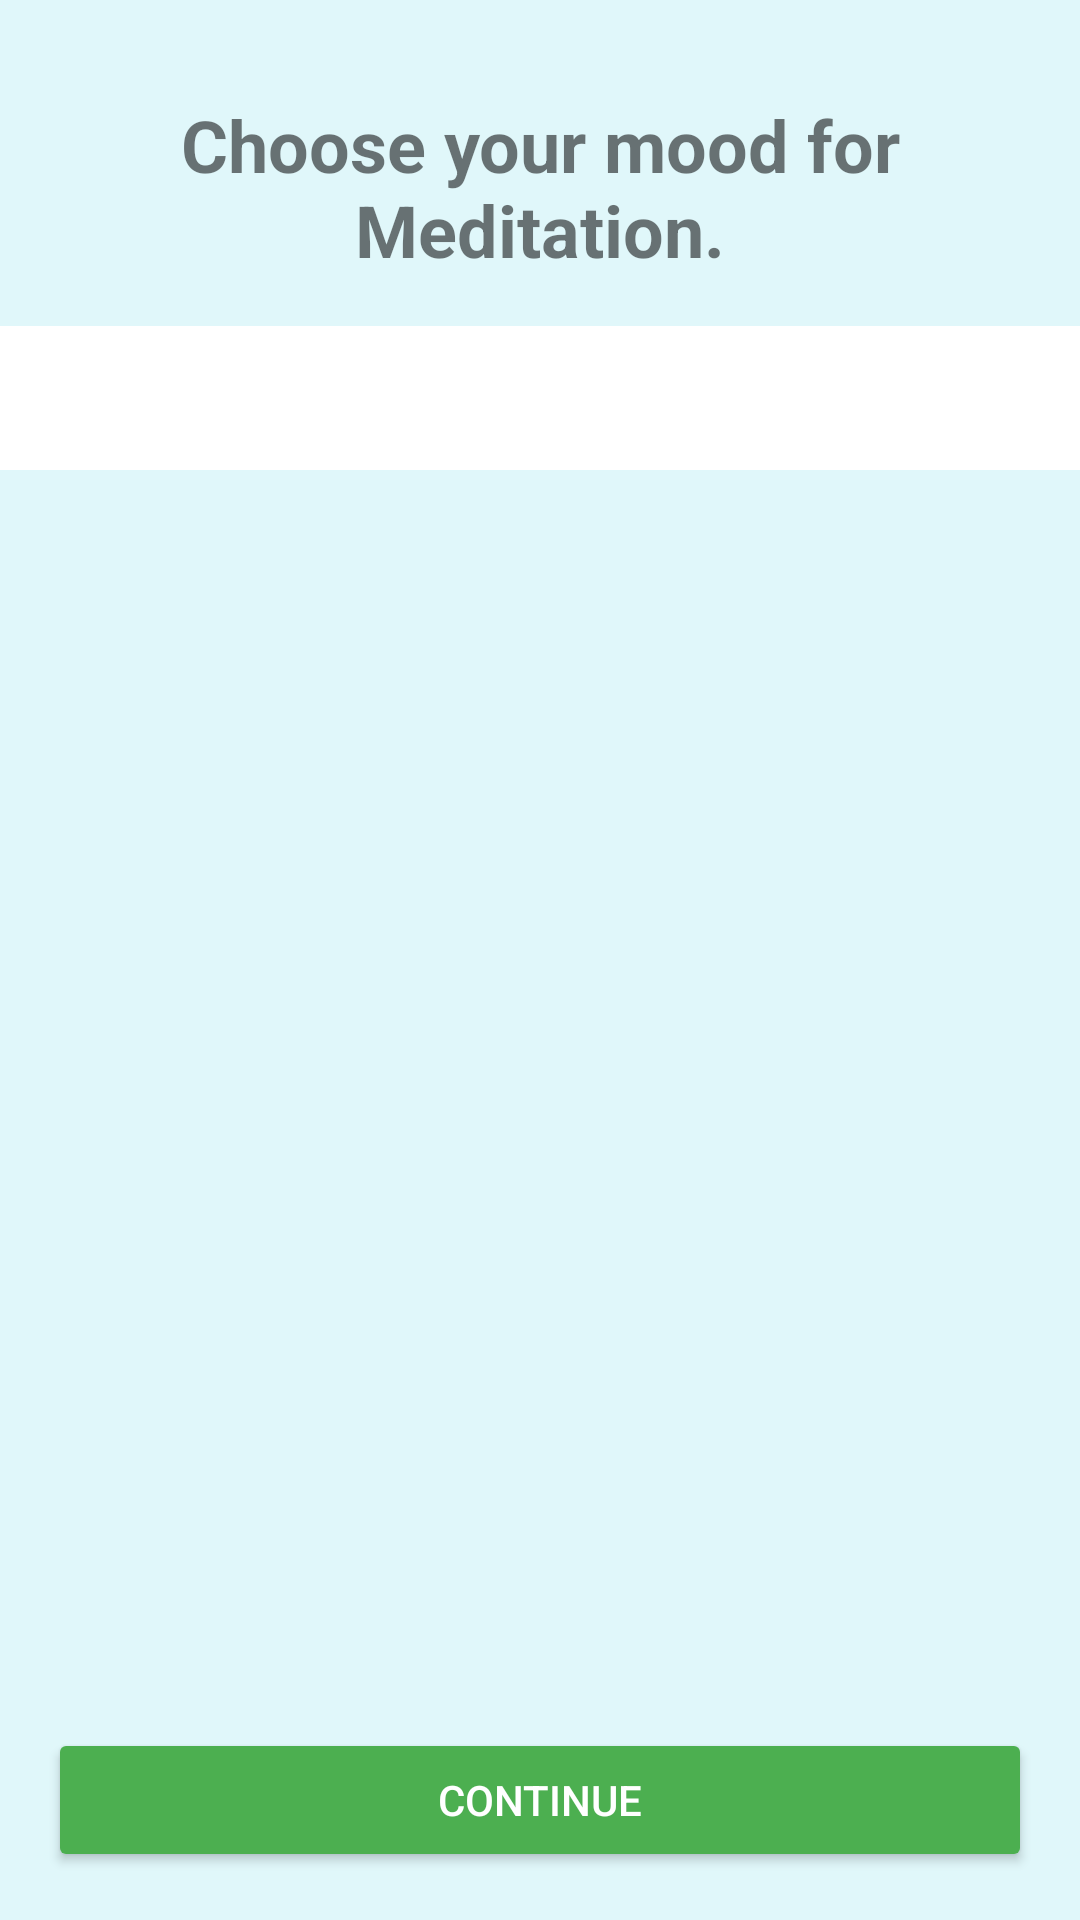

Android layout source for this screen:
<!-- AndroidManifest.xml: activity theme Theme.TranquilTravels.NoActionBar -->
<!-- res/layout/activity_choose_mood.xml -->
<?xml version="1.0" encoding="utf-8"?>
<LinearLayout xmlns:android="http://schemas.android.com/apk/res/android"
    xmlns:app="http://schemas.android.com/apk/res-auto"
    android:layout_width="match_parent"
    android:layout_height="match_parent"
    android:orientation="vertical"
    android:background="@color/light_background">

    
    <TextView
        android:layout_width="wrap_content"
        android:layout_height="wrap_content"
        android:text="Choose your mood for Meditation."
        android:textSize="24sp"
        android:textStyle="bold"
        android:layout_marginTop="32dp"
        android:gravity="center"
        android:layout_gravity="center_horizontal" />

    
    <com.google.android.material.tabs.TabLayout
        android:id="@+id/tabLayout"
        android:layout_width="match_parent"
        android:layout_height="wrap_content"
        android:layout_marginTop="16dp"/>

    <androidx.viewpager2.widget.ViewPager2
        android:id="@+id/viewPager"
        android:layout_width="match_parent"
        android:layout_height="0dp"
        android:layout_weight="1"/>

    
    <Button
        android:id="@+id/continueButton"
        android:layout_width="match_parent"
        android:layout_height="wrap_content"
        android:text="Continue"
        android:backgroundTint="@color/button_color"
        android:textColor="@android:color/white"
        android:layout_margin="16dp"/>
</LinearLayout>
<!-- resources referenced by this layout -->
<resources>
  <color name="button_color">#4CAF50</color>
  <color name="light_background">#E0F7FA</color>
  <style name="Theme.TranquilTravels.NoActionBar">
          <item name="windowActionBar">false</item>
          <item name="windowNoTitle">true</item>
      </style>
</resources>
